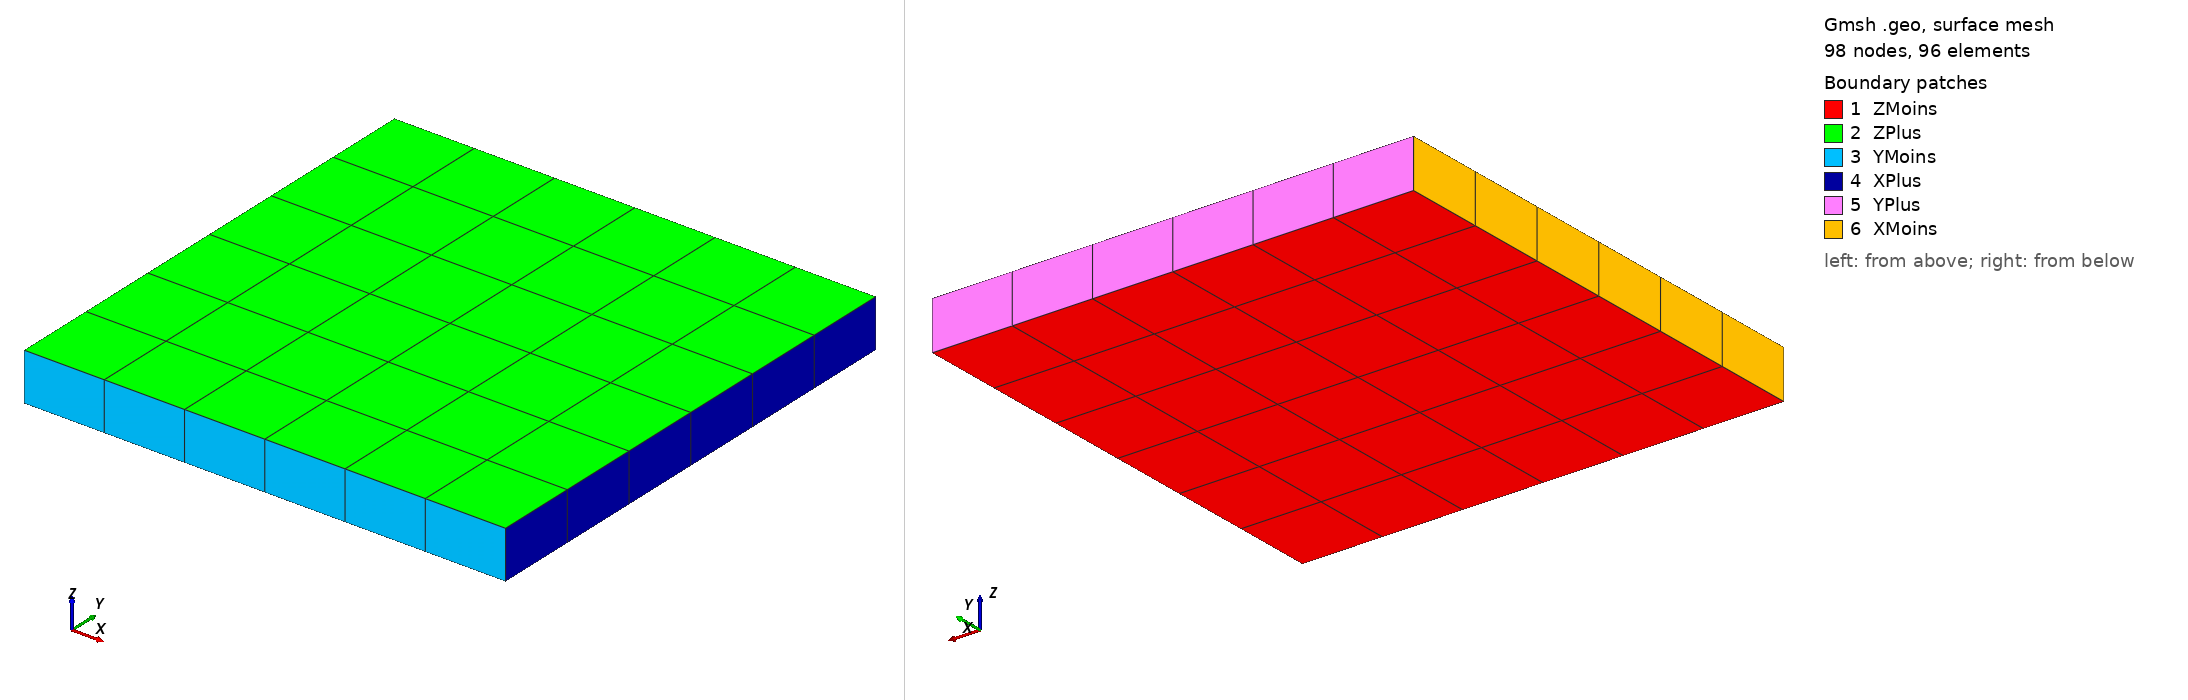

Gmsh geometry script, surface-meshed: 98 nodes, 96 surface elements. Boundary patches (legend numbers): 1 ZMoins, 2 ZPlus, 3 YMoins, 4 XPlus, 5 YPlus, 6 XMoins. Left view from above one corner, right view from below the opposite corner. Legend entries are the model's physical surfaces. The drawing asked Gmsh for element sizes between 1% and 20% of the model's largest extent; the script's own settings can give other sizes.

=== validation_cantilever_z.geo (drawn) ===
h = 0.17;
h = DefineNumber[ h, Name "Parameters/h" ];
nx = Ceil( 1.0/h );
ny = Ceil( 1.0/h );
nz = 1;

Mesh.RecombineAll = 1;

Point(1) = {0, 0, -0.05, h};
Point(2) = {1.0, 0, -0.05, h};
Point(3) = {0, 1.0, -0.05, h};
Point(4) = {1.0, 1.0, -0.05, h};
Point(5) = {0, 0, 0.05, h};
Point(6) = {1.0, 0, 0.05, h};
Point(7) = {0, 1.0, 0.05, h};
Point(8) = {1.0, 1.0, 0.05, h};

Line(1) = {1, 2};
Line(2) = {2, 4};
Line(3) = {4, 3};
Line(4) = {3, 1};
Line(5) = {5, 6};
Line(6) = {6, 8};
Line(7) = {8, 7};
Line(8) = {7, 5};
Line(9) = {1, 5};
Line(10) = {2, 6};
Line(11) = {4, 8};
Line(12) = {3, 7};

Line Loop(1) = {1, 2, 3, 4};
Plane Surface(1) = {1};
Line Loop(2) = {5, 6, 7, 8};
Plane Surface(2) = {2};
Line Loop(3) = {1, 10, -5, -9};
Plane Surface(3) = {3};
Line Loop(4) = {2, 11, -6, -10};
Plane Surface(4) = {4};
Line Loop(5) = {-3, 11, 7, -12};
Plane Surface(5) = {5};
Line Loop(6) = {-4, 12, 8, -9};
Plane Surface(6) = {6};

Surface Loop(1) = {1, 2, 3, 4, 5, 6};
Volume(1) = {1};

Transfinite Line {1, 3, 5, 7} = nx + 1;
Transfinite Line {2, 4, 6, 8} = ny + 1;
Transfinite Line {9, 10, 11, 12} = nz + 1;
Transfinite Surface {1} = {1, 2, 4, 3};
Transfinite Surface {2} = {5, 6, 8, 7};
Transfinite Surface {3} = {1, 2, 6, 5};
Transfinite Surface {4} = {2, 4, 8, 6};
Transfinite Surface {5} = {3, 4, 8, 7};
Transfinite Surface {6} = {1, 3, 7, 5};
Transfinite Volume {1} = {1, 2, 4, 3, 5, 6, 8, 7};

Recombine Surface {1, 2, 3, 4, 5, 6};
Recombine Volume {1};

Physical Surface("ZMoins") = {1};
Physical Surface("ZPlus") = {2};
Physical Surface("YMoins") = {3};
Physical Surface("XPlus") = {4};
Physical Surface("YPlus") = {5};
Physical Surface("XMoins") = {6};
Physical Volume("Shell") = {1};

// P1..P8 follow the MATLAB/PDF numbering used in validation.pdf.
Physical Point("P1") = {1};
Physical Point("P2") = {2};
Physical Point("P3") = {3};
Physical Point("P4") = {4};
Physical Point("P5") = {5};
Physical Point("P6") = {6};
Physical Point("P7") = {7};
Physical Point("P8") = {8};
